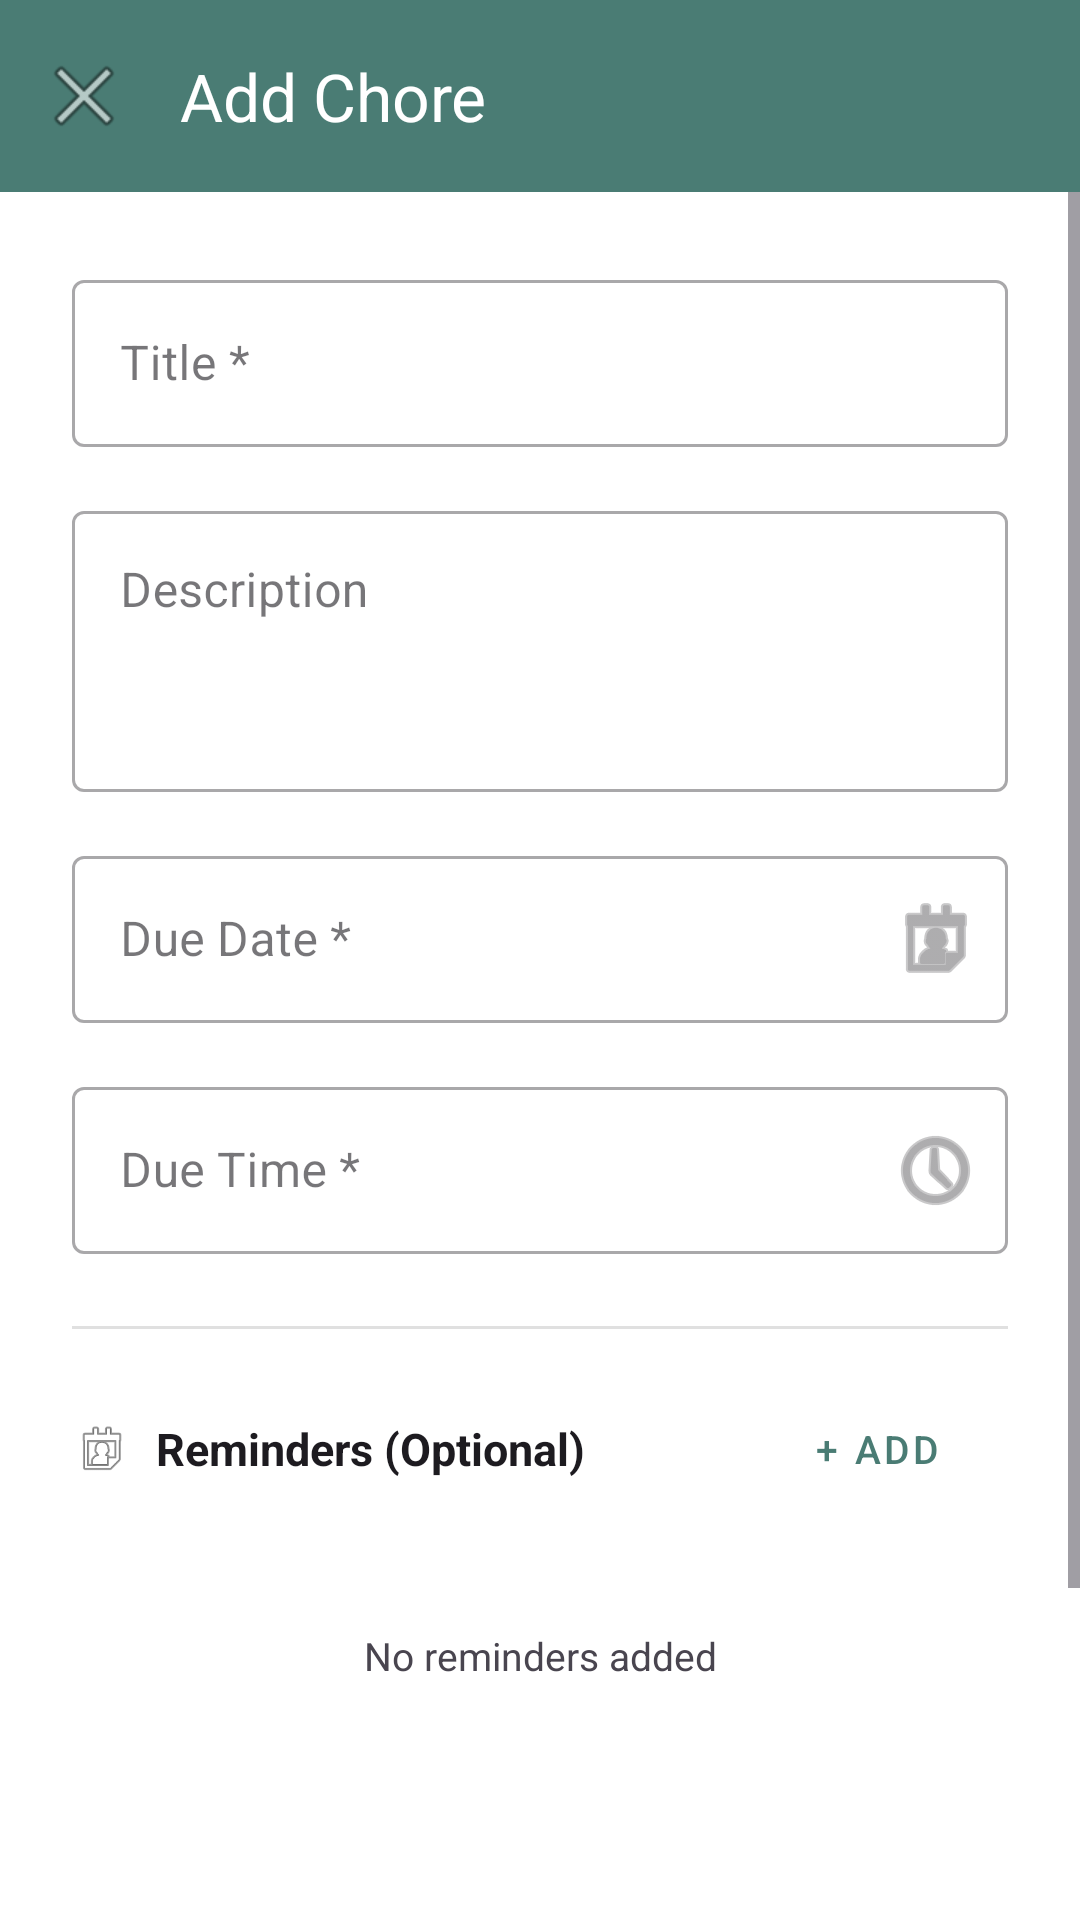

Produce the Android XML layout that renders to this screen, including the resource entries it uses.
<!-- AndroidManifest.xml: application theme Theme.NestKeep -->
<!-- res/layout/activity_add_chore.xml -->
<?xml version="1.0" encoding="utf-8"?>
<LinearLayout
    xmlns:android="http://schemas.android.com/apk/res/android"
    xmlns:app="http://schemas.android.com/apk/res-auto"
    android:layout_width="match_parent"
    android:layout_height="match_parent"
    android:orientation="vertical"
    android:fitsSystemWindows="true"
    android:background="@color/brand_surface">

    <androidx.appcompat.widget.Toolbar
        android:id="@+id/toolbar"
        android:layout_width="match_parent"
        android:layout_height="?attr/actionBarSize"
        android:background="?attr/colorPrimary"
        android:elevation="4dp"
        app:navigationIcon="@android:drawable/ic_menu_close_clear_cancel"
        app:title="@string/screen_add_chore"
        app:titleTextColor="@android:color/white" />

    <ProgressBar
        android:id="@+id/progressBar"
        android:layout_width="match_parent"
        android:layout_height="wrap_content"
        style="@style/Widget.AppCompat.ProgressBar.Horizontal"
        android:indeterminate="true"
        android:visibility="gone" />

    <ScrollView
        android:layout_width="match_parent"
        android:layout_height="0dp"
        android:layout_weight="1"
        android:fillViewport="true">

        <LinearLayout
            android:layout_width="match_parent"
            android:layout_height="wrap_content"
            android:orientation="vertical"
            android:padding="24dp">

            <com.google.android.material.textfield.TextInputLayout
                android:id="@+id/tilTitle"
                android:layout_width="match_parent"
                android:layout_height="wrap_content"
                android:hint="@string/label_title"
                style="@style/Widget.MaterialComponents.TextInputLayout.OutlinedBox"
                android:layout_marginBottom="16dp">
                <com.google.android.material.textfield.TextInputEditText
                    android:id="@+id/etTitle"
                    android:layout_width="match_parent"
                    android:layout_height="wrap_content"
                    android:inputType="textCapSentences"
                    android:maxLines="1" />
            </com.google.android.material.textfield.TextInputLayout>

            <com.google.android.material.textfield.TextInputLayout
                android:id="@+id/tilDescription"
                android:layout_width="match_parent"
                android:layout_height="wrap_content"
                android:hint="@string/label_description"
                style="@style/Widget.MaterialComponents.TextInputLayout.OutlinedBox"
                android:layout_marginBottom="16dp">
                <com.google.android.material.textfield.TextInputEditText
                    android:id="@+id/etDescription"
                    android:layout_width="match_parent"
                    android:layout_height="wrap_content"
                    android:inputType="textMultiLine|textCapSentences"
                    android:minLines="3"
                    android:maxLines="5"
                    android:gravity="top" />
            </com.google.android.material.textfield.TextInputLayout>

            <com.google.android.material.textfield.TextInputLayout
                android:id="@+id/tilDueDate"
                android:layout_width="match_parent"
                android:layout_height="wrap_content"
                android:hint="@string/label_due_date"
                style="@style/Widget.MaterialComponents.TextInputLayout.OutlinedBox"
                app:endIconMode="custom"
                app:endIconDrawable="@android:drawable/ic_menu_my_calendar"
                android:layout_marginBottom="16dp">
                <com.google.android.material.textfield.TextInputEditText
                    android:id="@+id/etDueDate"
                    android:layout_width="match_parent"
                    android:layout_height="wrap_content"
                    android:inputType="none"
                    android:focusable="false"
                    android:clickable="true"
                    android:cursorVisible="false"
                    android:maxLines="1" />
            </com.google.android.material.textfield.TextInputLayout>

            <com.google.android.material.textfield.TextInputLayout
                android:id="@+id/tilDueTime"
                android:layout_width="match_parent"
                android:layout_height="wrap_content"
                android:hint="@string/label_due_time"
                style="@style/Widget.MaterialComponents.TextInputLayout.OutlinedBox"
                app:endIconMode="custom"
                app:endIconDrawable="@android:drawable/ic_menu_recent_history"
                android:layout_marginBottom="24dp">
                <com.google.android.material.textfield.TextInputEditText
                    android:id="@+id/etDueTime"
                    android:layout_width="match_parent"
                    android:layout_height="wrap_content"
                    android:inputType="none"
                    android:focusable="false"
                    android:clickable="true"
                    android:cursorVisible="false"
                    android:maxLines="1" />
            </com.google.android.material.textfield.TextInputLayout>

            <View
                android:layout_width="match_parent"
                android:layout_height="1dp"
                android:background="?android:attr/listDivider"
                android:layout_marginBottom="16dp" />

            <LinearLayout
                android:layout_width="match_parent"
                android:layout_height="wrap_content"
                android:orientation="horizontal"
                android:gravity="center_vertical"
                android:layout_marginBottom="12dp">

                <ImageView
                    android:layout_width="20dp"
                    android:layout_height="20dp"
                    android:src="@android:drawable/ic_menu_my_calendar"
                    android:layout_marginEnd="8dp"
                    android:contentDescription="@string/content_desc_reminders_icon" />

                <TextView
                    android:layout_width="0dp"
                    android:layout_height="wrap_content"
                    android:layout_weight="1"
                    android:text="@string/label_reminders_optional"
                    android:textSize="15sp"
                    android:textStyle="bold"
                    android:textColor="?android:attr/textColorPrimary" />

                <Button
                    android:id="@+id/btnAddReminder"
                    android:layout_width="wrap_content"
                    android:layout_height="wrap_content"
                    android:text="@string/action_add_reminder"
                    android:textSize="13sp"
                    style="@style/Widget.MaterialComponents.Button.OutlinedButton" />
            </LinearLayout>

            <LinearLayout
                android:id="@+id/llRemindersContainer"
                android:layout_width="match_parent"
                android:layout_height="wrap_content"
                android:orientation="vertical"
                android:layout_marginBottom="16dp" />

            <TextView
                android:id="@+id/tvNoReminders"
                android:layout_width="match_parent"
                android:layout_height="wrap_content"
                android:text="@string/no_reminders_added"
                android:textSize="13sp"
                android:textColor="?android:attr/textColorSecondary"
                android:gravity="center"
                android:paddingVertical="8dp"
                android:visibility="visible" />

        </LinearLayout>
    </ScrollView>

    <Button
        android:id="@+id/btnSaveChore"
        android:layout_width="match_parent"
        android:layout_height="wrap_content"
        android:text="@string/action_save_chore"
        android:textSize="16sp"
        android:layout_margin="16dp"
        style="@style/Widget.MaterialComponents.Button" />

</LinearLayout>
<!-- resources referenced by this layout -->
<resources>
  <color name="brand_surface">#FFFFFF</color>
  <string name="action_add_reminder">+ Add</string>
  <string name="action_save_chore">Save Chore</string>
  <string name="content_desc_reminders_icon">Reminders</string>
  <string name="label_description">Description</string>
  <string name="label_due_date">Due Date *</string>
  <string name="label_due_time">Due Time *</string>
  <string name="label_reminders_optional">Reminders (Optional)</string>
  <string name="label_title">Title *</string>
  <string name="no_reminders_added">No reminders added</string>
  <string name="screen_add_chore">Add Chore</string>
  <style name="Theme.NestKeep" parent="Base.Theme.NestKeep" />
  <style name="Base.Theme.NestKeep" parent="Theme.Material3.DayNight.NoActionBar">
          <item name="colorPrimary">@color/brand_primary</item>
          <item name="colorPrimaryVariant">@color/brand_primary_dark</item>
          <item name="colorOnPrimary">@color/brand_on_primary</item>
          <item name="colorSecondary">@color/brand_secondary</item>
          <item name="colorOnSecondary">@color/brand_on_secondary</item>
          <item name="android:colorBackground">@color/brand_background</item>
          <item name="colorSurface">@color/brand_surface</item>
      </style>
  <color name="brand_primary">#4A7C74</color>
  <color name="brand_primary_dark">#2E5E57</color>
  <color name="brand_on_primary">#FFFFFF</color>
  <color name="brand_secondary">#F5A623</color>
  <color name="brand_on_secondary">#FFFFFF</color>
  <color name="brand_background">#FAF8F2</color>
</resources>
